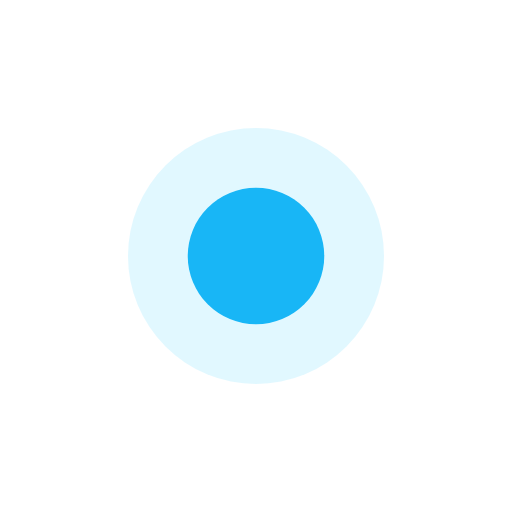
t = 0.00 s
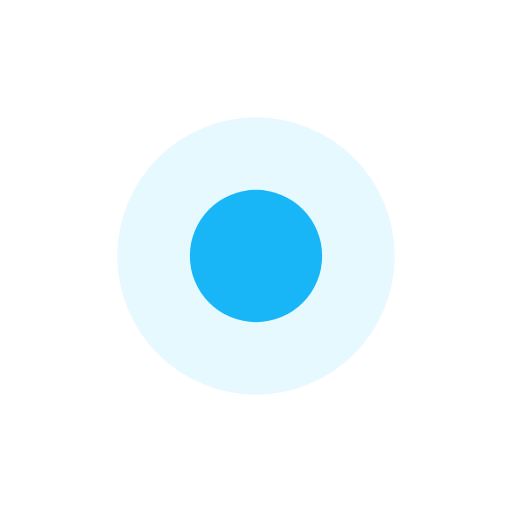
t = 0.23 s
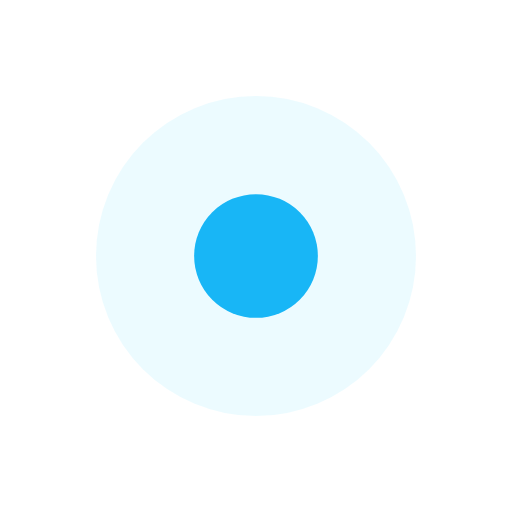
t = 0.68 s
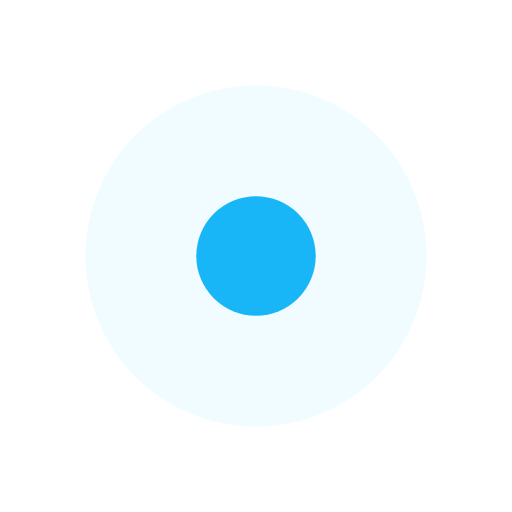
t = 0.90 s
t = 1.13 s: frame unchanged from t = 0.68 s, image omitted
t = 1.58 s: frame unchanged from t = 0.23 s, image omitted

The animated SVG that drew these frames (rendered in a browser with its animation timeline set to each time). Animation: 3 SMIL elements (animate=3); one cycle of 1.80 s, repeats indefinitely.

<?xml version="1.0" encoding="UTF-8"?>
<svg width="16" height="16" viewBox="0 0 24 24" xmlns="http://www.w3.org/2000/svg" role="img" aria-label="heartbeat">
  <!-- glow -->
  <circle cx="12" cy="12" r="8" fill="#86e1ff">
    <animate attributeName="r" values="6;8;6" dur="1.8s" repeatCount="indefinite"/>
    <animate attributeName="opacity" values="0.25;0.12;0.25" dur="1.8s" repeatCount="indefinite"/>
  </circle>
  <!-- core dot -->
  <circle cx="12" cy="12" r="3.2" fill="#18b6f6">
    <animate attributeName="r" values="3.2;2.8;3.2" dur="1.8s" repeatCount="indefinite"/>
  </circle>
</svg>
